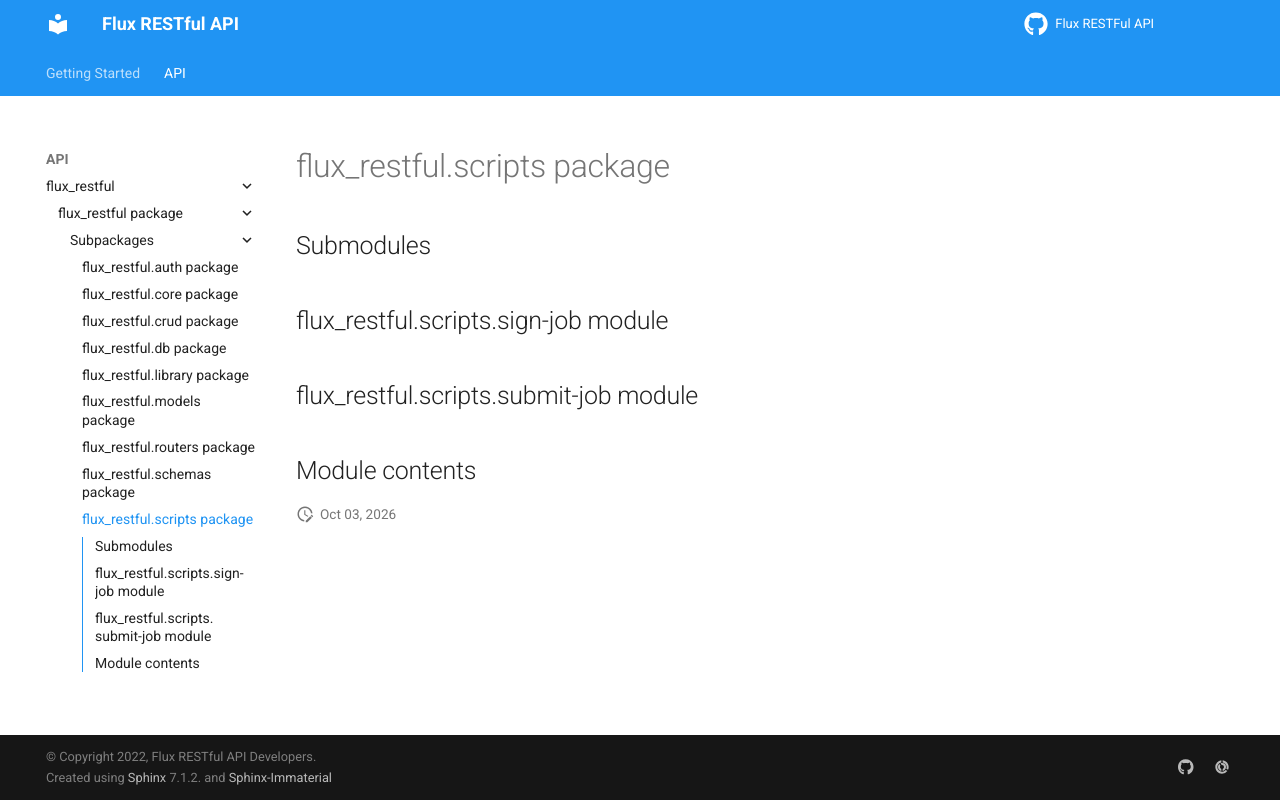

repository: flux-framework/flux-restful-api · page: source/flux_restful.scripts.html · generator: sphinx

flux\_restful.scripts package
=============================

Submodules
----------

flux\_restful.scripts.sign\-job module
--------------------------------------

.. automodule:: flux_restful.scripts.sign-job
   :members:
   :undoc-members:
   :show-inheritance:

flux\_restful.scripts.submit\-job module
----------------------------------------

.. automodule:: flux_restful.scripts.submit-job
   :members:
   :undoc-members:
   :show-inheritance:

Module contents
---------------

.. automodule:: flux_restful.scripts
   :members:
   :undoc-members:
   :show-inheritance:
